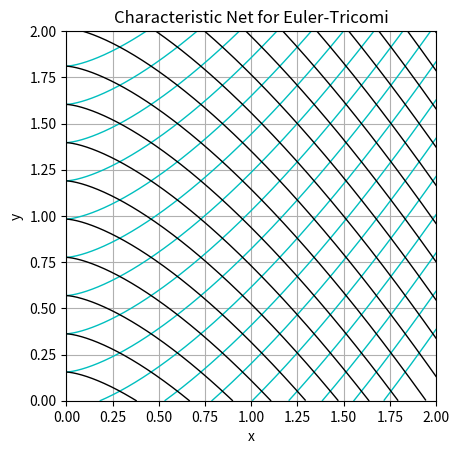

Python code for this plot:
import numpy as np
import matplotlib.pyplot as plt

# Domain
x = np.linspace(0, 2, 600)

# Extend C range to ensure full coverage
C_values = np.linspace(-1.5, 4.5, 30)

# Create figure
plt.figure()

for C in C_values:
    # Two families
    y1 = (2/3) * x**(3/2) + C
    y2 = -(2/3) * x**(3/2) + C

    # Keep only inside domain
    y1[(y1 < 0) | (y1 > 2)] = np.nan
    y2[(y2 < 0) | (y2 > 2)] = np.nan

    # Plot
    plt.plot(x, y1, 'c', linewidth=1)
    plt.plot(x, y2, 'k', linewidth=1)

# Axes limits
plt.xlim(0, 2)
plt.ylim(0, 2)

# Labels and title
plt.xlabel('x')
plt.ylabel('y')
plt.title('Characteristic Net for Euler-Tricomi')

# Formatting
plt.grid(True)
plt.gca().set_aspect('equal', adjustable='box')

# Optional box styling similar to MATLAB
for spine in plt.gca().spines.values():
    spine.set_visible(True)

plt.show()
